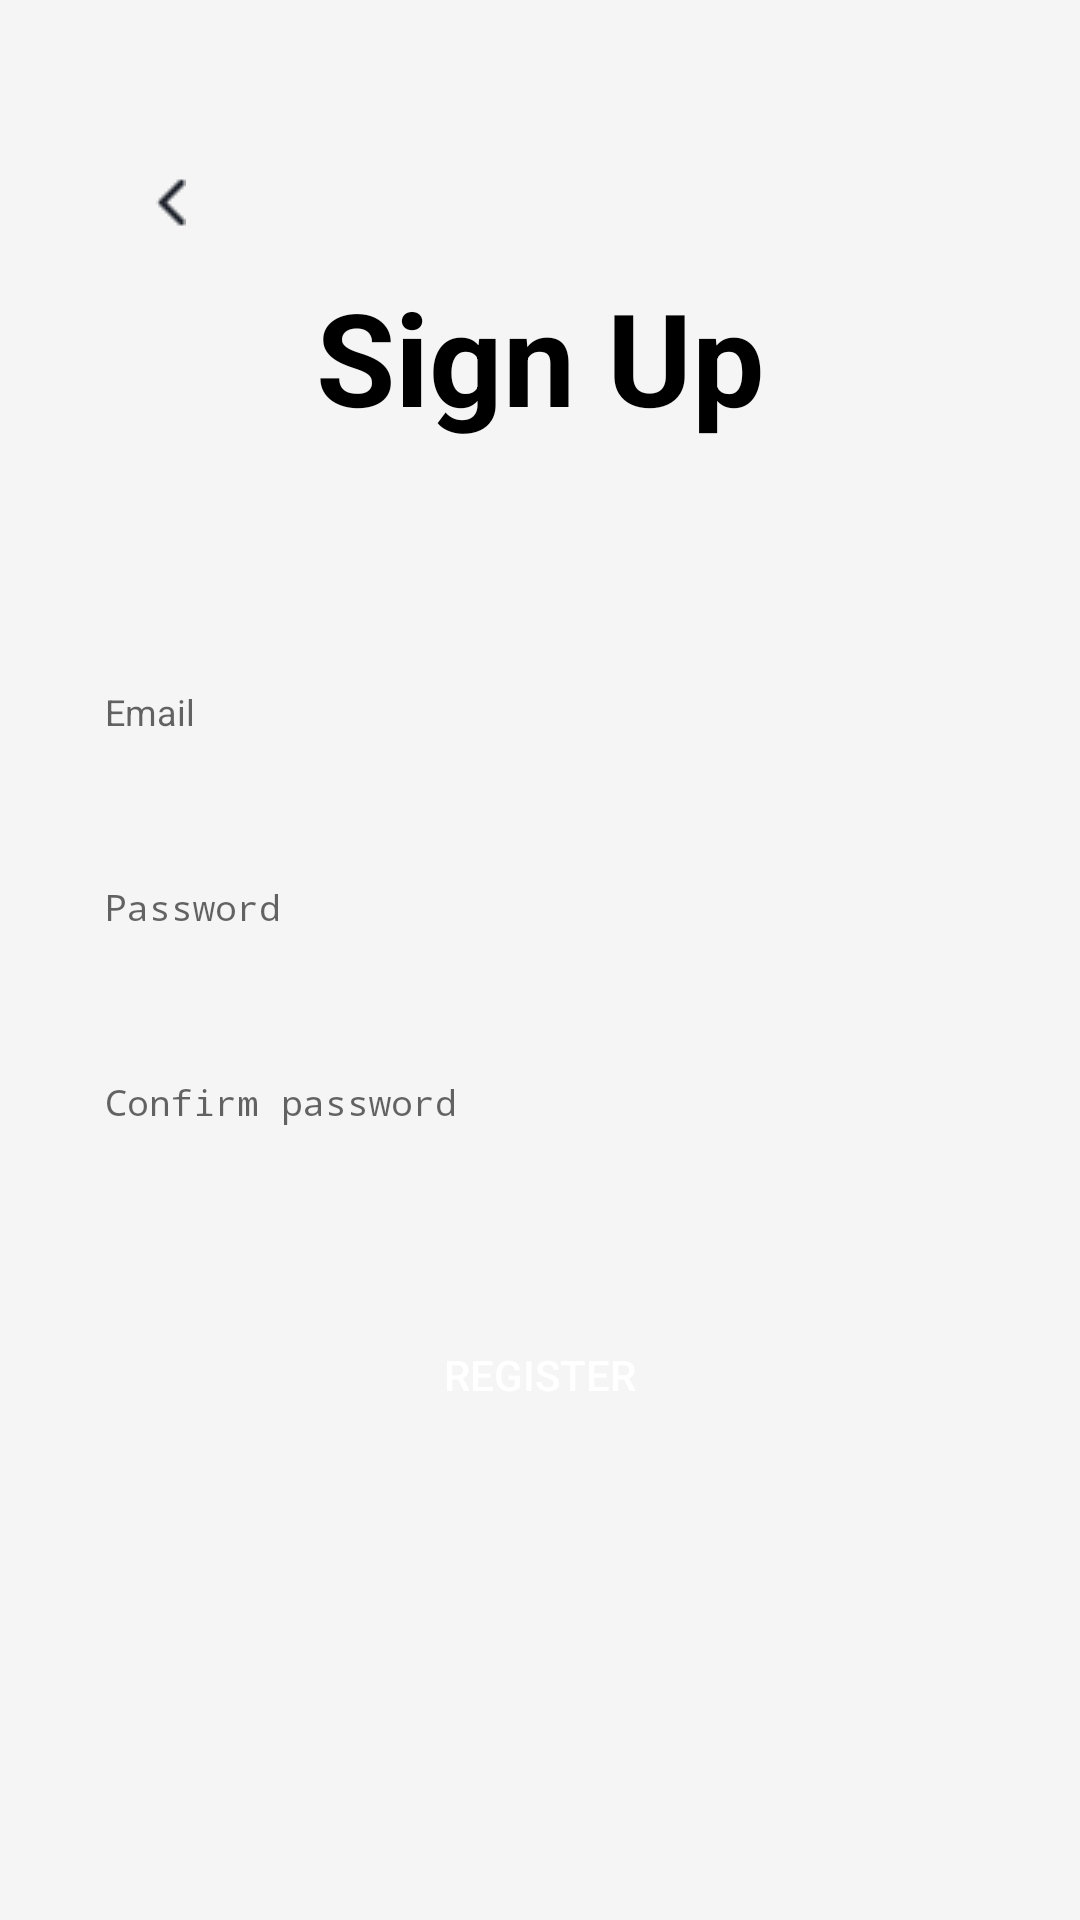

Reconstruct the res/layout file that produces this screen, plus the resources it refers to.
<!-- AndroidManifest.xml: application theme Theme.HerApp -->
<!-- res/layout/activity_sign_up.xml -->
<?xml version="1.0" encoding="utf-8"?>
<RelativeLayout xmlns:android="http://schemas.android.com/apk/res/android"
    xmlns:app="http://schemas.android.com/apk/res-auto"
    xmlns:tools="http://schemas.android.com/tools"
    android:id="@+id/main"
    android:background="@color/background"
    android:layout_width="match_parent"
    android:layout_height="match_parent"
    tools:context=".SignUpActivity"
    >

    <Button
        android:id="@+id/backButton"
        android:layout_width="55dp"
        android:layout_height="55dp"
        android:layout_marginTop="40dp"
        android:layout_marginStart="40dp"
        style="@style/Widget.MaterialComponents.Button.Icon"
        android:background="?attr/selectableItemBackground"
        android:drawableStart="@drawable/backicon"
        />


    <LinearLayout
        android:layout_width="match_parent"
        android:layout_height="wrap_content"
        android:orientation="vertical"
        android:layout_centerVertical="false"
        android:layout_marginEnd="23dp"
        android:layout_marginStart="23dp"
        android:layout_marginTop="90dp">


        <TextView
            android:id="@+id/login"
            android:layout_width="match_parent"
            android:layout_height="match_parent"
            android:text="Sign Up"
            android:textAlignment="center"
            android:textSize="43dp"
            android:textStyle="bold"
            android:textColor="@color/black"
            android:layout_marginBottom="50dp"
            ></TextView>


        <EditText
            android:id="@+id/emailtextfield"
            android:layout_width="match_parent"
            android:layout_height="50dp"
            android:layout_marginTop="15dp"
            android:background="@drawable/roundstyle"
            android:backgroundTint="@color/textfieldcolor"
            android:hint="Email"
            android:paddingStart="12dp"
            android:textSize="12dp"
            android:inputType="textEmailAddress"/>

        <EditText
            android:id="@+id/passwordtextfield"
            android:layout_width="match_parent"
            android:layout_height="50dp"
            android:layout_marginTop="15dp"
            android:background="@drawable/roundstyle"
            android:backgroundTint="@color/textfieldcolor"
            android:hint="Password"
            android:paddingStart="12dp"
            android:textSize="12dp"
            android:inputType="textPassword"
            app:passwordToggleEnabled="true"
            />

        <EditText
            android:id="@+id/confirmpasswordtextfield"
            android:layout_width="match_parent"
            android:layout_height="50dp"
            android:layout_marginTop="15dp"
            android:background="@drawable/roundstyle"
            android:backgroundTint="@color/textfieldcolor"
            android:hint="Confirm password"
            android:paddingStart="12dp"
            android:textSize="12dp"
            android:inputType="textPassword"
            app:passwordToggleEnabled="true"/>

        <Button
            android:id="@+id/registerButton"
            android:background="@drawable/roundstyle"
            android:layout_width="match_parent"
            android:layout_height="52dp"
            android:layout_marginBottom="5dp"
            android:layout_marginTop="40dp"
            android:onClick="onLoginClick"
            android:text="Register"
            android:textColor="@color/white"
            android:backgroundTint="@color/black"
            />

    </LinearLayout>







</RelativeLayout>
<!-- resources referenced by this layout -->
<resources>
  <color name="background">#F5F5F5</color>
  <color name="black">#FF000000</color>
  <color name="textfieldcolor">#e5e2e2</color>
  <color name="white">#FFFFFFFF</color>
  <!-- drawable backicon: png bitmap (drawable, 262 bytes) -->
  <style name="Theme.HerApp" parent="Base.Theme.HerApp" />
  <style name="Base.Theme.HerApp" parent="Theme.AppCompat.Light.NoActionBar">
          
          <item name="colorPrimary">@color/white</item>
          <item name="colorPrimaryDark">@color/black</item>
          <item name="colorAccent">@color/background</item>
      </style>
</resources>
